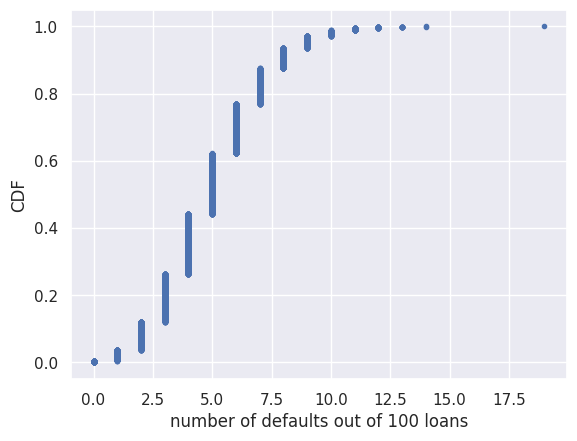

Write Python code to recreate this figure.
import numpy as np
import matplotlib.pyplot as plt
import seaborn as sns


def ecdf(data):
    # length of the data
    n = len(data)

    # sort the data (x)
    x = np.sort(data)

    # y-data
    y = np.arange(1, n+1) / n

    return x, y


# setting seaborn style
sns.set()

# n_defaults contains success of binomial trails, where
# for example a coin is tossed 100 times and how many times the
# probability 0.05 occurred is returned, this same thing
# is done for 10000 times.
n_defaults = np.random.binomial(n=100, p=0.05, size=10000)

print(n_defaults)

x, y = ecdf(n_defaults)

_ = plt.plot(x, y, marker='.', linestyle='none')
_ = plt.xlabel('number of defaults out of 100 loans')
_ = plt.ylabel('CDF')

plt.show()
